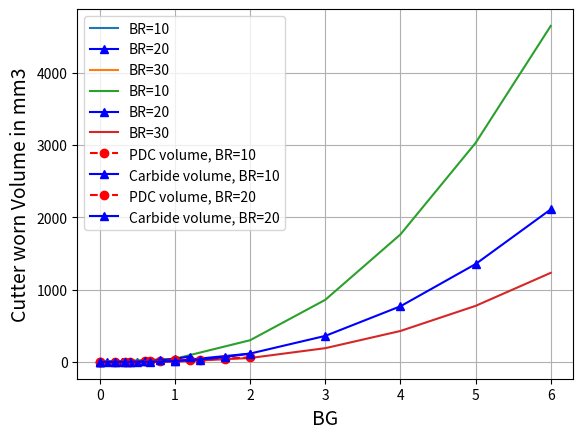
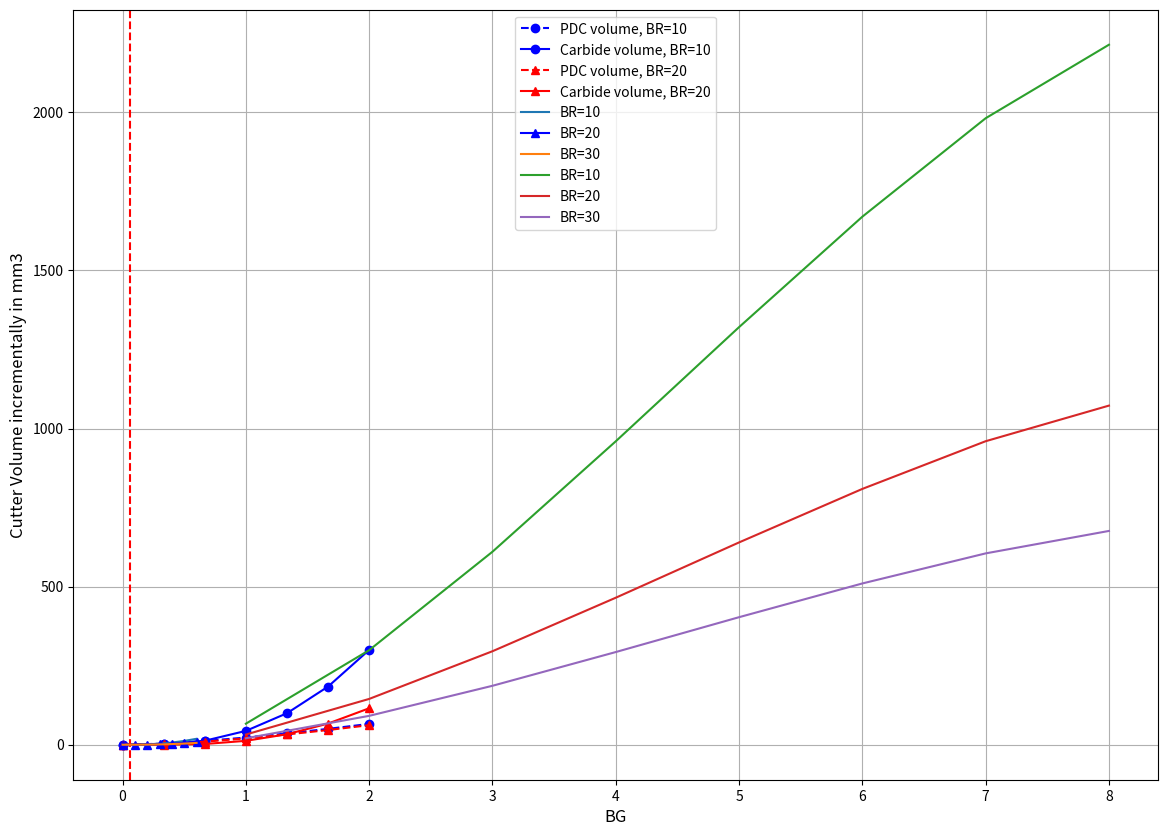

The matplotlib source for these figures, in order:
import numpy as np 

import pandas as pd 

import math

import matplotlib.pyplot as plt
tt = 1.8 # mm

BR = 20

Dc = 16 # mm

BG = ((tt) * math.tan(math.radians(BR)) * 8) / Dc

print(BG)
a = Dc/2

b = BG*Dc/8 

A = (a-b) / a

B = (a**3) / math.tan(math.radians(BR))

C = B / 3



Vc = -(B*(A*math.acos(A)-(1-A**2)**0.5)+C*((1-A**2)**0.5)**3)

print(Vc)
#print(B*(A*math.acos(A)-(1-A**2)**0.5))

#print(C*((1-A**2)**0.5)**3)

#print(-(B*(A*math.acos(A)-(1-A**2)**0.5)+C*((1-A**2)**0.5)**3))
def Vc(Dc, BR, BG):

    a = Dc/2

    b = BG*Dc/8

    A = (a-b) / a

    B = (a**3) / math.tan(math.radians(BR))

    C = B / 3

    Vc = -(B*(A*math.acos(A)-(1-A**2)**0.5)+C*((1-A**2)**0.5)**3)

    return Vc   
Vc(16, 20, 0.327)
def PDC_Carbide(Dc, BR, BG, tt):

    

    V_total = Vc(Dc, BR, BG)

    x = BG*Dc/8

    x_ther = tt / math.tan(math.radians(90-BR))

    BG_ther = 8*x_ther / Dc

    

    if x > x_ther:

        

        L = x*math.tan(math.radians(90-BR))

        L_c = L - tt

        x_c = x* L_c/L

        BG_c = x_c*8/Dc

        V_c = Vc(Dc, BR, BG_c)

        V_PDC = (V_total - V_c)

    else:

        

        L = x*math.tan(math.radians(90-BR))

        L_c = 0

        x_c = 0

        BG_c = 0

        V_c = 0

        V_PDC = Vc(Dc, BR, BG)

        

    return x, x_ther, L, L_c, x_c, BG, BG_ther, BG_c, V_c, V_total, V_PDC, V_c

    
x, x_ther, L, L_c, x_c, BG, BG_ther, BG_c, V_c, V_total, V_PDC, V_c = PDC_Carbide(16, 20, 0.06, 1.77)
#PDC_Carbide(Dc, BR, BG, tt)

PDC_Carbide(16, 20, 0.06, 1.77)[10] #PDC
BG_list = list(range(0,7))

BG_list = [BG / 10 for BG in BG_list]



V_PDC_BR10 = [PDC_Carbide(16, 10, BG, 1.77)[10] for BG in BG_list]

V_PDC_BR20 = [PDC_Carbide(16, 20, BG, 1.77)[10] for BG in BG_list]

V_PDC_BR30 = [PDC_Carbide(16, 30, BG, 1.77)[10] for BG in BG_list]



#%matplotlib inline

plt.plot(BG_list, V_PDC_BR10, label='BR=10')

plt.plot(BG_list, V_PDC_BR20, label='BR=20', marker='^', c='b')

#plt.axvline(x=BG, c='r', linestyle='--')

plt.plot(BG_list, V_PDC_BR30, label='BR=30')

plt.xlabel('BG', fontsize=14)

plt.ylabel('PDC Volume in mm3', fontsize=14)

plt.grid(True)

plt.legend()
BG_list = list(range(0,7))

BG_list = [BG / 1 for BG in BG_list]



V_carb_BR10 = [PDC_Carbide(16, 10, BG, 1.77)[11] for BG in BG_list]

V_carb_BR20 = [PDC_Carbide(16, 20, BG, 1.77)[11] for BG in BG_list]

V_carb_BR30 = [PDC_Carbide(16, 30, BG, 1.77)[11] for BG in BG_list]

#fig = plt.figure(figsize=(14,10))

#%matplotlib inline

plt.plot(BG_list, V_carb_BR10, label='BR=10')

plt.plot(BG_list, V_carb_BR20, label='BR=20', marker='^', c='b')

#plt.axvline(x=BG, c='r', linestyle='--')

plt.plot(BG_list, V_carb_BR30, label='BR=30')

plt.xlabel('BG', fontsize=14)

plt.ylabel('Carbide Volume in mm3', fontsize=14)

plt.grid(True)

plt.legend()
BG_list = list(range(0,7))

BG_list = [BG / 5 for BG in BG_list]



V_PDC_BR10 = [PDC_Carbide(16, 10, BG, 1.77)[10] for BG in BG_list]

V_carb_BR10 = [PDC_Carbide(16, 10, BG, 1.77)[11] for BG in BG_list]

#fig = plt.figure(figsize=(14,10))

#%matplotlib inline

plt.plot(BG_list, V_PDC_BR10, label='PDC volume, BR=10', marker='o', linestyle = '--', c='r')

plt.plot(BG_list, V_carb_BR10, label='Carbide volume, BR=10', marker='^', c='b')

#plt.axvline(x=BG, c='r', linestyle='--')

plt.xlabel('BG', fontsize=14)

plt.ylabel('Cutter Worn Volume in mm3', fontsize=14)

plt.grid(True)

plt.legend()
BG_list = list(range(0,7))

BG_list = [BG / 3 for BG in BG_list]



V_PDC_BR20 = [PDC_Carbide(16, 20, BG, 1.77)[10] for BG in BG_list]

V_carb_BR20 = [PDC_Carbide(16, 20, BG, 1.77)[11] for BG in BG_list]

#fig = plt.figure(figsize=(14,10))

#%matplotlib inline

plt.plot(BG_list, V_PDC_BR20, label='PDC volume, BR=20', marker='o', linestyle = '--', c='r')

plt.plot(BG_list, V_carb_BR20, label='Carbide volume, BR=20', marker='^', c='b')

#plt.axvline(x=BG, c='r', linestyle='--')

plt.xlabel('BG', fontsize=14)

plt.ylabel('Cutter worn Volume in mm3', fontsize=14)

plt.grid(True)

plt.legend()
BG_list = list(range(0,7))

BG_list = [BG / 3 for BG in BG_list]



V_PDC_BR10 = [PDC_Carbide(16, 10, BG, 1.77)[10] for BG in BG_list]

V_carb_BR10 = [PDC_Carbide(16, 10, BG, 1.77)[11] for BG in BG_list]

V_PDC_BR20 = [PDC_Carbide(16, 20, BG, 1.77)[10] for BG in BG_list]

V_carb_BR20 = [PDC_Carbide(16, 20, BG, 1.77)[11] for BG in BG_list]





fig = plt.figure(figsize=(14,10))

#%matplotlib inline

plt.plot(BG_list, V_PDC_BR10, label='PDC volume, BR=10', linestyle = '--', c='b', marker='o')

plt.plot(BG_list, V_carb_BR10, label='Carbide volume, BR=10', marker='o', c='b')

plt.plot(BG_list, V_PDC_BR20, label='PDC volume, BR=20', c='r', linestyle = '--', marker='^')

plt.plot(BG_list, V_carb_BR20, label='Carbide volume, BR=20', marker='^', c='r')

#plt.axvline(x=BG, c='r', linestyle='--')

plt.xlabel('BG', fontsize=14)

plt.ylabel('PDC Volume in mm3', fontsize=14)

plt.grid(True)

plt.legend()
print('L = ', L)

print('x = ', x)

print('x_ther = ', x_ther)

print('BG = ', BG)

print('BG_ther = ', BG_ther)

print(30*'=')

print('L_c = ', L_c)

print('x_c = ', x_c)

print('BG_c = ', BG_c)

print(30*'=')

print('V_total = ', V_total)

print('V_PDC= ', V_PDC)

print('V_c = ', V_c)

print(30*'=')

print('PDC volume % {}'.format(((V_total - V_c)/V_total)*100))

print('Carbide volume % {}'.format(((V_c)/V_total)*100))
BG_list = list(range(0,7))

BG_list = [BG / 10 for BG in BG_list]



Vc_list_BR10 = [Vc(16,10,BG) for BG in BG_list]

Vc_list_BR20 = [Vc(16,20,BG) for BG in BG_list]

Vc_list_BR30 = [Vc(16,30,BG) for BG in BG_list]



#%matplotlib inline

plt.plot(BG_list, Vc_list_BR10, label='BR=10')

plt.plot(BG_list, Vc_list_BR20, label='BR=20', marker='^', c='b')

plt.axvline(x=BG, c='r', linestyle='--')

plt.plot(BG_list, Vc_list_BR30, label='BR=30')

plt.xlabel('BG', fontsize=14)

plt.ylabel('Cutter Volume in mm3', fontsize=14)

plt.grid(True)

plt.legend()
Vc(16, 20, 0.33)
Vc(16, 45, 8)
BG = 8

Dc = 16

BR = 45

BG*Dc/8

cylinder_Vol = (math.pi*Dc**2/4)*Dc

print(cylinder_Vol)

print(cylinder_Vol/2)

Vc(Dc, BR, BG)
BG = 0.33
BG_list_BR10 = list(range(1,9))

BG_list_BR10 = [BG / 1 for BG in BG_list_BR10]

Vc_list_BR10_incr = [(Vc(16,10,(BG))-Vc(16,10,(BG-1))) for BG in BG_list_BR10]



BG_list_BR20 = list(range(1,9))

BG_list_BR20 = [BG / 1 for BG in BG_list_BR20]

Vc_list_BR20_incr = [(Vc(16,20,(BG))-Vc(16,20,(BG-1))) for BG in BG_list_BR20]



BG_list_BR30 = list(range(1,9))

BG_list_BR30 = [BG / 1 for BG in BG_list_BR30]

Vc_list_BR30_incr = [(Vc(16,30,(BG))-Vc(16,30,(BG-1))) for BG in BG_list_BR30]



plt.plot(BG_list_BR10, Vc_list_BR10_incr, label='BR=10')

plt.plot(BG_list_BR20, Vc_list_BR20_incr, label='BR=20')

plt.plot(BG_list_BR30, Vc_list_BR30_incr, label='BR=30')

#plt.axvline(x=BG, c='r', linestyle='--')

plt.xlabel('BG', fontsize=12)

plt.ylabel('Cutter Volume incrementally in mm3', fontsize=12)

plt.grid(True)

plt.legend()
Rc = Dc / 2

Area = math.pi*Rc**2

PDC_Vol = Area * tt

PDC_Vol
BG = 0.33

Dc = 16

PDC_Vol_wornoff = Vc(16,20,BG)

PDC_Vol_wornoff
PDC_Vol_wornoff / PDC_Vol
def A_circle(X):

    A_circle = Rc**2*math.acos((Rc-X)/Rc)-(Rc-X)*(2*Rc*X-X**2)**0.5

    return A_circle
Dc = 16

tt = 1.8

BG = 0.33

print(A_circle(BG*Dc/8))

A_circle(BG*Dc/8)*tt
A_circle(16)
A_circle(BG*Dc/8)/A_circle(16)